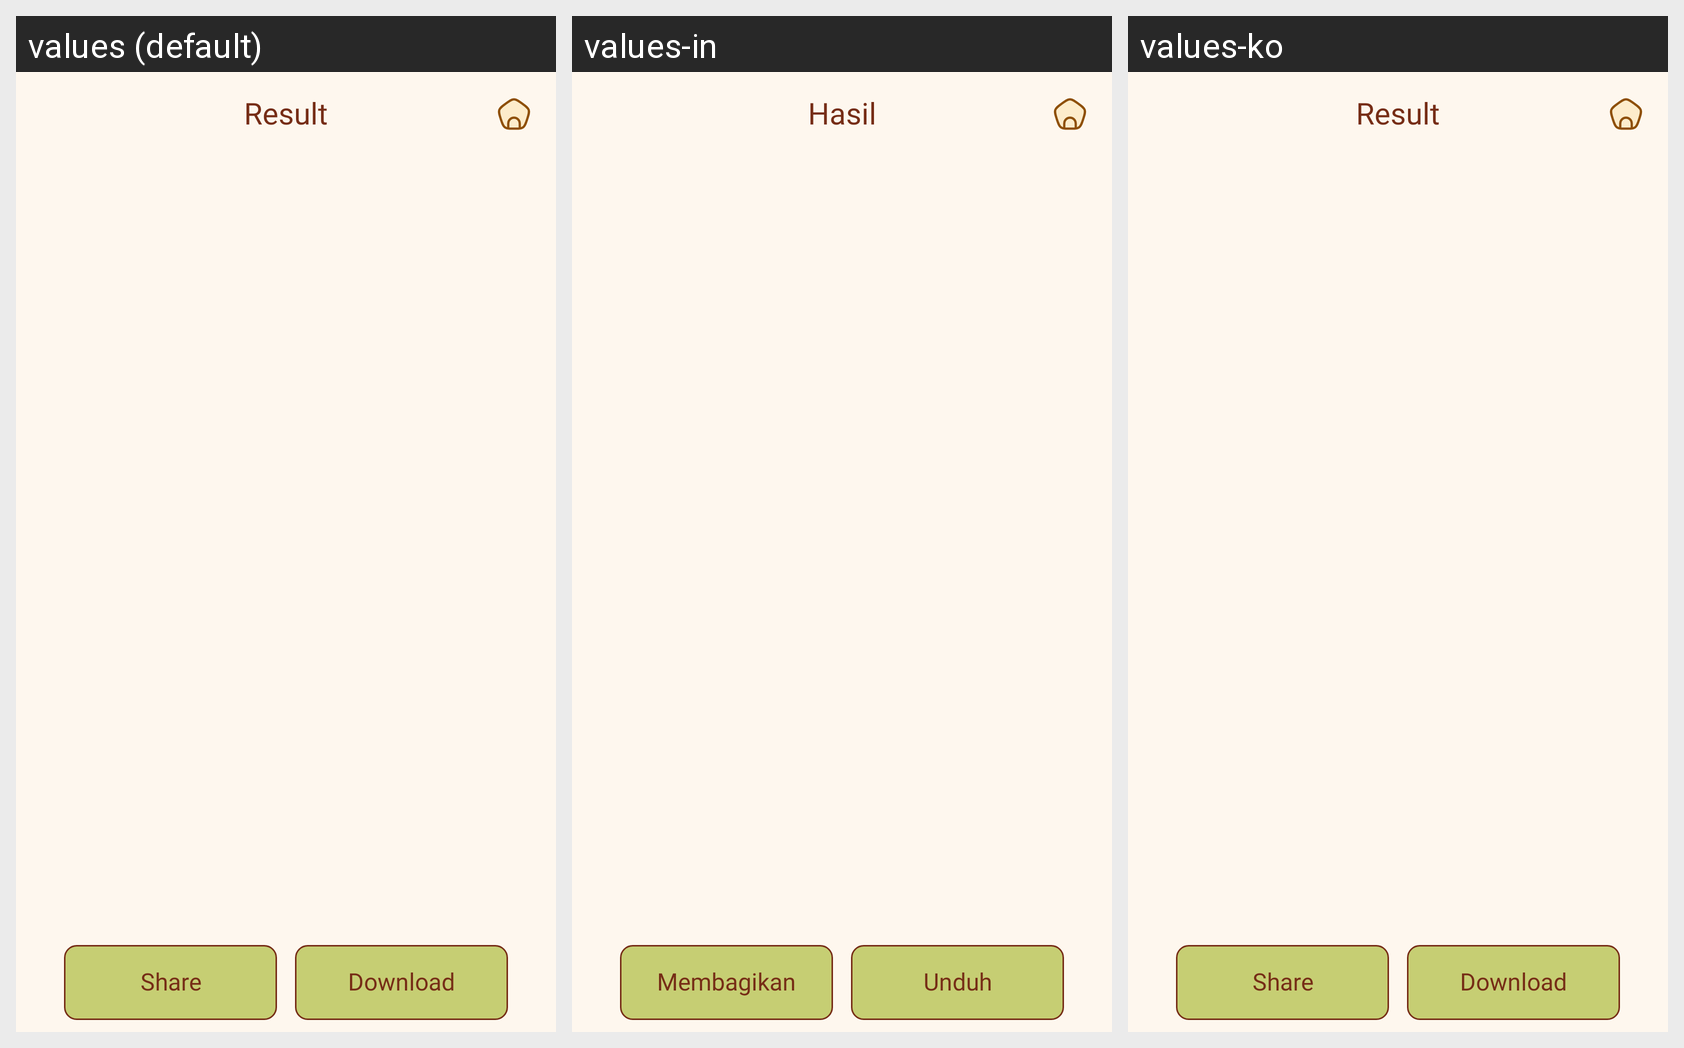

For this localized Android screen grid, give each drawn string resource with its value in every locale shown.
Android screen res/layout/activity_result.xml rendered under 3 locales, left to right: values (default), values-in, values-ko. Device: Nexus 5 (rendered at 1080×1920; each locale shown at half size, 540×960, under a caption strip naming it); theme Theme.BaseProject.
Other locales in the repository, not shown: values-ar, values-bn, values-de, values-es, values-fr, values-hi, values-it, values-pt, values-ru.
Strings drawn on this screen, with the default value and each locale's value (text and hints the layout hard-codes, and strings that could not be matched under every locale, appear in the picture but are not listed):

result
  values: Result
  values-in: Hasil
  values-ko: Result  [not translated; the default value is used]

share
  values: Share
  values-in: Membagikan
  values-ko: Share  [not translated; the default value is used]

download
  values: Download
  values-in: Unduh
  values-ko: Download  [not translated; the default value is used]
